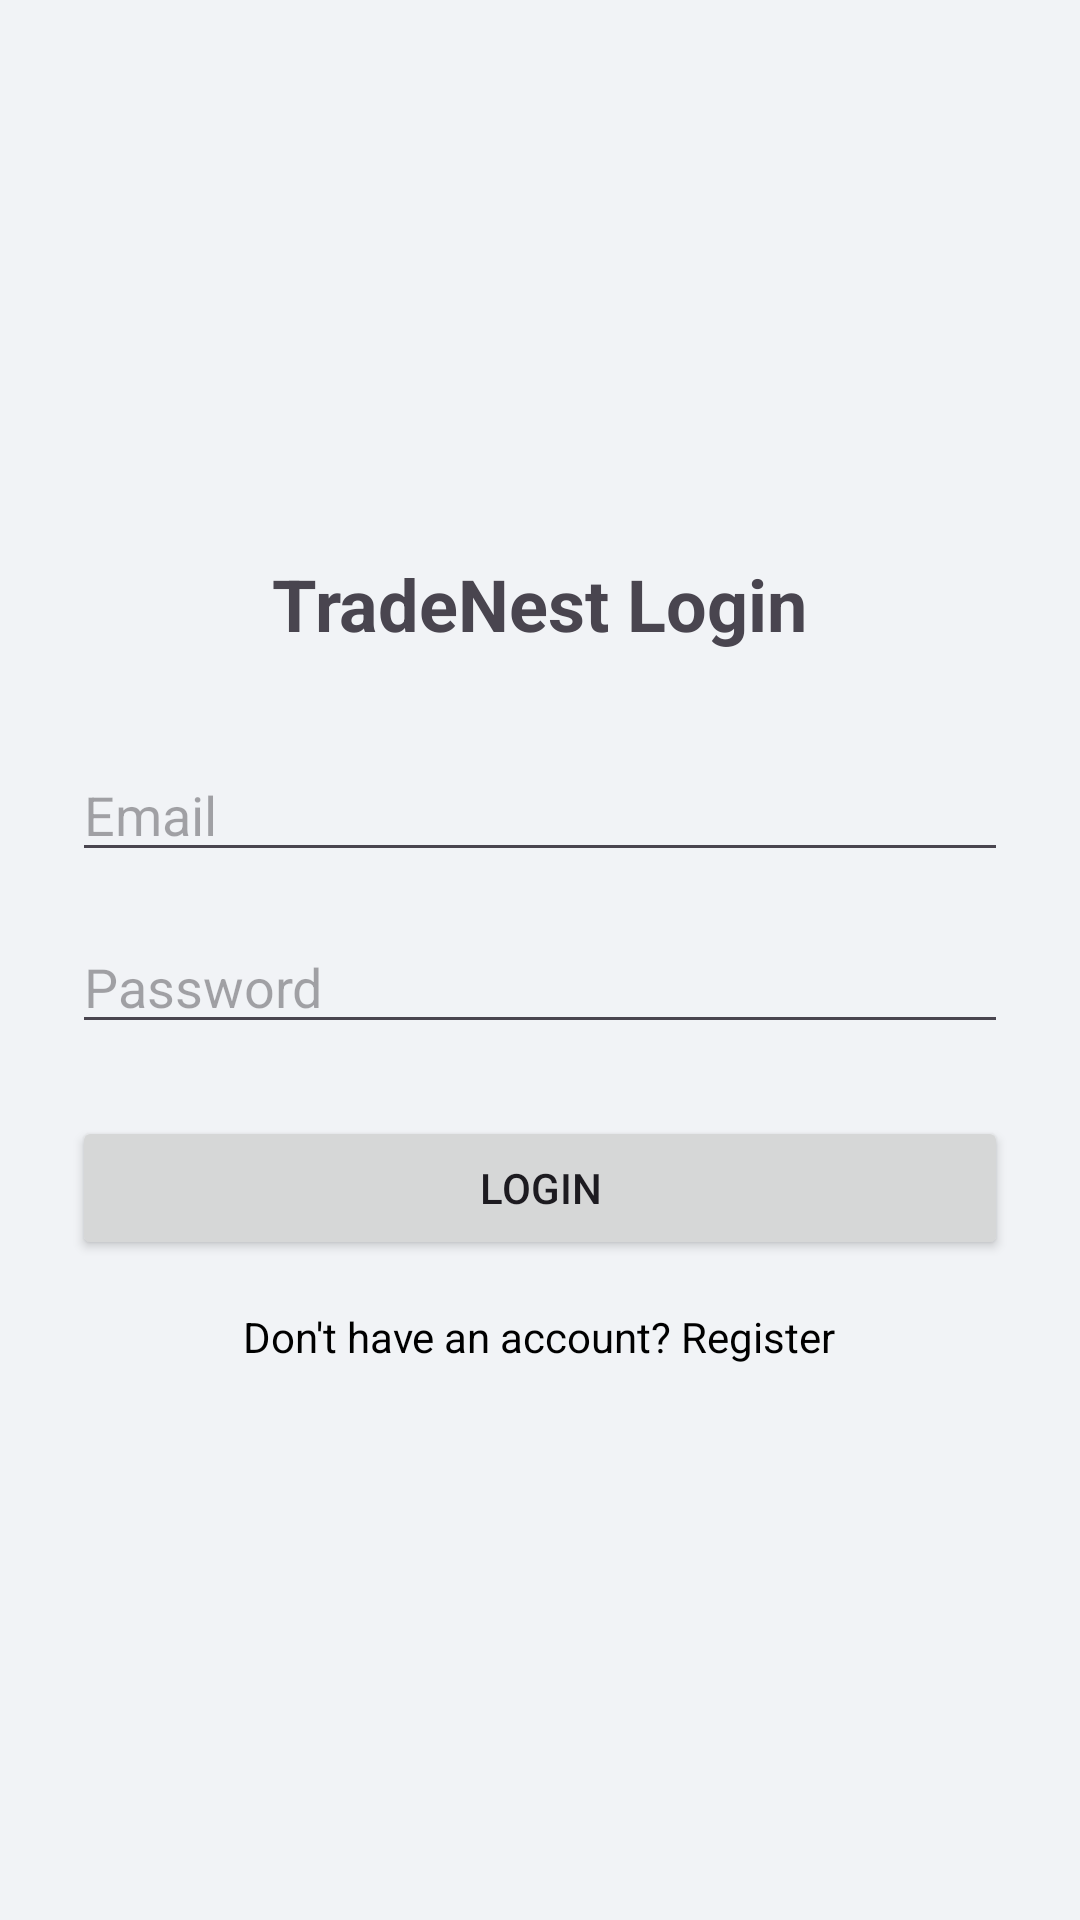

Here is an Android app screen rendered from its layout file. Give the layout XML and the strings, colors and styles it references.
<!-- AndroidManifest.xml: application theme Theme.ECOMMERCEAPPLICATION -->
<!-- res/layout/activity_login.xml -->
<?xml version="1.0" encoding="utf-8"?>
<LinearLayout xmlns:android="http://schemas.android.com/apk/res/android"
    android:layout_width="match_parent"
    android:layout_height="match_parent"
    android:orientation="vertical"
    android:padding="24dp"
    android:gravity="center">

    <TextView
        android:layout_width="wrap_content"
        android:layout_height="wrap_content"
        android:text="TradeNest Login"
        android:textSize="24sp"
        android:textStyle="bold"
        android:layout_marginBottom="32dp"/>

    <EditText
        android:id="@+id/etEmail"
        android:layout_width="match_parent"
        android:layout_height="wrap_content"
        android:hint="Email"
        android:inputType="textEmailAddress"
        android:layout_marginBottom="16dp"/>

    <EditText
        android:id="@+id/etPassword"
        android:layout_width="match_parent"
        android:layout_height="wrap_content"
        android:hint="Password"
        android:inputType="textPassword"
        android:layout_marginBottom="24dp"/>

    <Button
        android:id="@+id/btnLogin"
        android:layout_width="match_parent"
        android:layout_height="wrap_content"
        android:text="Login" />

    <TextView
        android:id="@+id/tvRegister"
        android:layout_width="wrap_content"
        android:layout_height="wrap_content"
        android:text="Don't have an account? Register"
        android:layout_marginTop="16dp"
        android:textColor="@color/black"/>

</LinearLayout>
<!-- resources referenced by this layout -->
<resources>
  <color name="black">#FF000000</color>
  <style name="Theme.ECOMMERCEAPPLICATION" parent="Theme.Material3.DayNight.NoActionBar">
          
          <item name="colorPrimary">@color/primary</item>
          <item name="colorOnPrimary">@color/on_primary</item>
          <item name="colorPrimaryContainer">@color/primary_variant</item>
  
          
          <item name="colorSecondary">@color/secondary</item>
          <item name="colorOnSecondary">@color/on_secondary</item>
  
          
          <item name="android:windowBackground">@color/background</item>
          <item name="colorSurface">@color/surface</item>
          <item name="colorOnSurface">@color/on_surface</item>
  
          
          <item name="android:statusBarColor">@color/white</item>
          <item name="android:windowLightStatusBar">true</item>
      </style>
  <color name="primary">#6200EE</color>
  <color name="on_primary">#FFFFFF</color>
  <color name="primary_variant">#3700B3</color>
  <color name="secondary">#03DAC6</color>
  <color name="on_secondary">#000000</color>
  <color name="background">#F1F3F6</color>
  <color name="surface">#FFFFFF</color>
  <color name="on_surface">#212121</color>
  <color name="white">#FFFFFFFF</color>
</resources>
